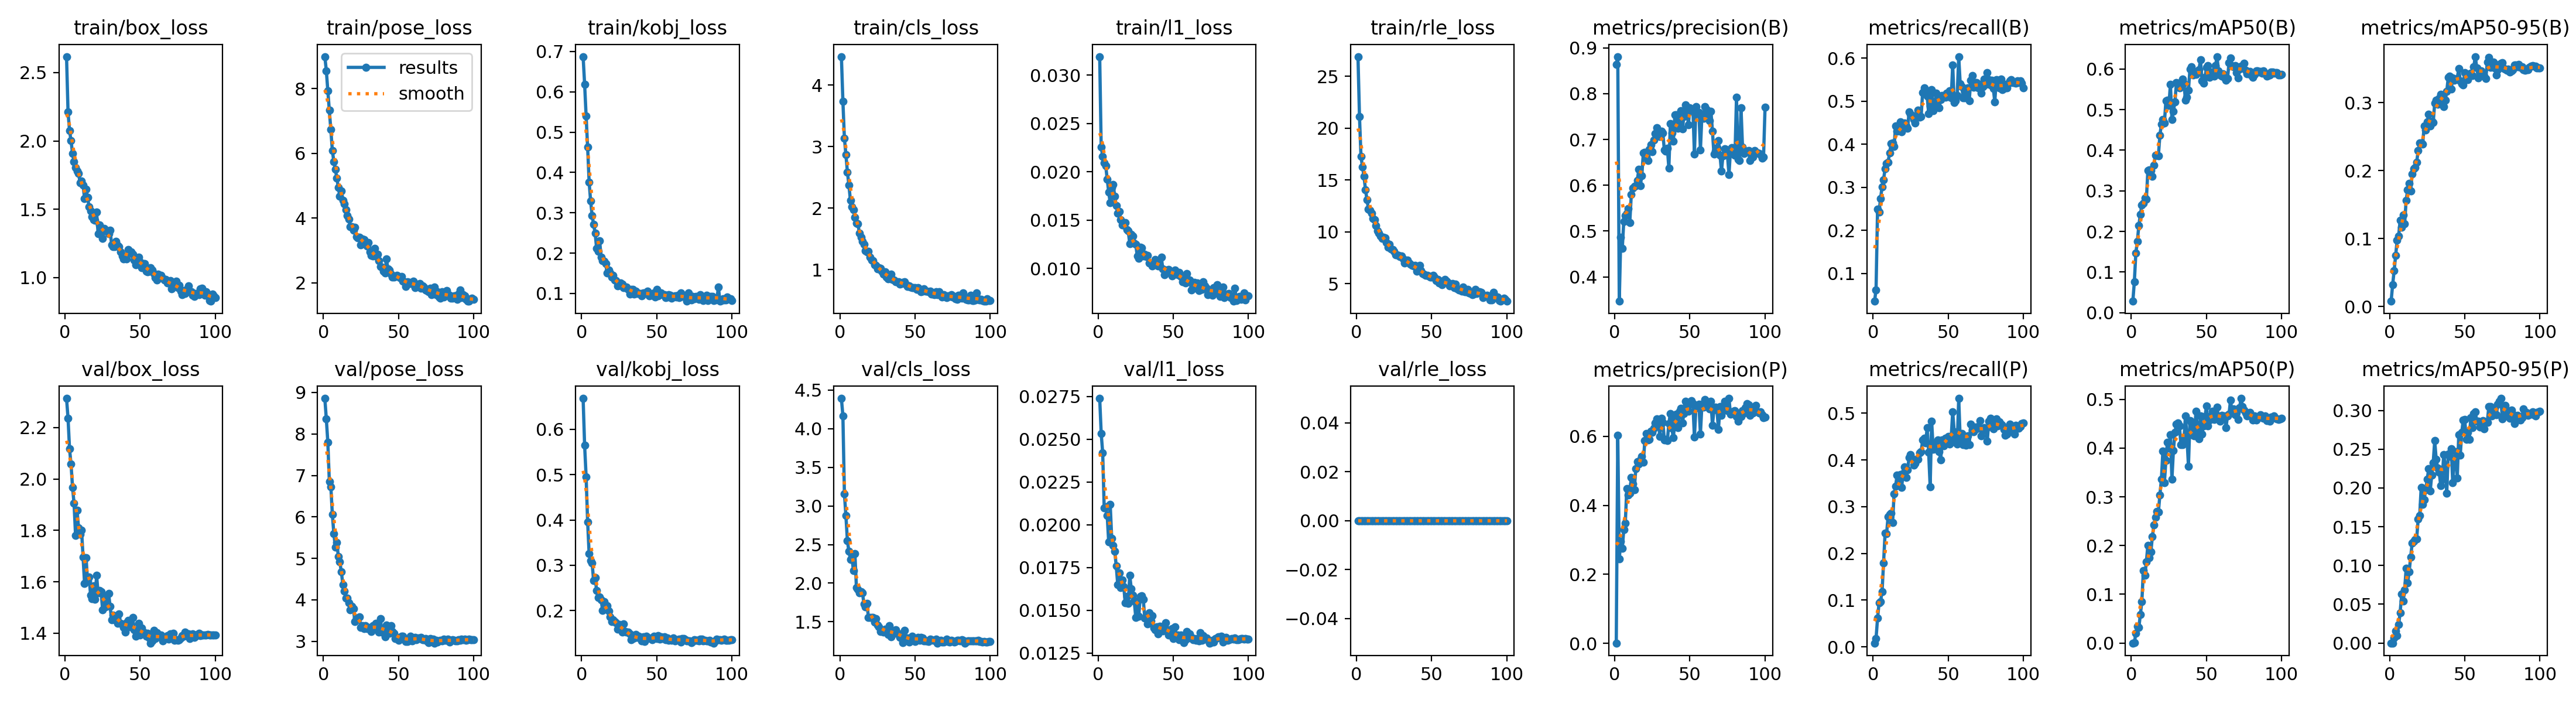

The table this chart was drawn from, first rows:
epoch, time, train/box_loss, train/pose_loss, train/kobj_loss, train/cls_loss, train/l1_loss, train/rle_loss, metrics/precision(B), metrics/recall(B), metrics/mAP50(B), metrics/mAP50-95(B), metrics/precision(P), metrics/recall(P), metrics/mAP50(P), metrics/mAP50-95(P), val/box_loss, val/pose_loss, val/kobj_loss, val/cls_loss, val/l1_loss, val/rle_loss, lr/pg0, lr/pg1
1, 53.3, 2.617, 8.994, 0.6876, 4.466, 0.03191, 26.89, 0.8642, 0.03577, 0.02801, 0.00794, 0.00067, 0.00803, 3e-05, 1e-05, 2.314, 8.857, 0.6682, 4.391, 0.02739, 0, 0.0003606, 0.0003606
2, 70.51, 2.211, 8.56, 0.6191, 3.735, 0.02254, 21.13, 0.881, 0.06247, 0.07569, 0.03202, 0.6036, 0.01814, 0.00059, 0.0001, 2.237, 8.361, 0.5646, 4.164, 0.02535, 0, 0.0007237, 0.0007237
3, 88.76, 2.076, 7.935, 0.5401, 3.138, 0.0216, 17.25, 0.3468, 0.2499, 0.147, 0.05264, 0.2444, 0.06098, 0.02023, 0.00638, 2.117, 7.798, 0.4955, 3.157, 0.0242, 0, 0.001079, 0.001079
4, 106.2, 2, 7.331, 0.4631, 2.867, 0.02089, 16.28, 0.4864, 0.2426, 0.1754, 0.07502, 0.2966, 0.09414, 0.03426, 0.016, 2.057, 6.857, 0.396, 2.872, 0.02098, 0, 0.001078, 0.001078
5, 124.9, 1.908, 6.733, 0.3766, 2.589, 0.02061, 15.34, 0.4622, 0.2744, 0.2151, 0.09777, 0.2749, 0.09714, 0.03228, 0.00935, 1.967, 6.729, 0.3256, 2.549, 0.02106, 0, 0.001067, 0.001067
6, 142.7, 1.846, 6.092, 0.329, 2.372, 0.01925, 14.08, 0.5214, 0.3011, 0.2416, 0.1042, 0.3296, 0.1184, 0.05808, 0.02378, 1.905, 6.064, 0.3104, 2.413, 0.02054, 0, 0.001056, 0.001056
7, 160.7, 1.804, 5.746, 0.2931, 2.129, 0.01789, 13.09, 0.5343, 0.318, 0.2656, 0.1272, 0.3479, 0.1798, 0.08526, 0.03934, 1.781, 5.599, 0.3045, 2.31, 0.01898, 0, 0.001045, 0.001045
8, 178.9, 1.782, 5.501, 0.2707, 2.022, 0.01678, 12.19, 0.5385, 0.3435, 0.2695, 0.1167, 0.449, 0.2428, 0.1486, 0.06316, 1.878, 5.27, 0.2661, 2.333, 0.02119, 0, 0.001034, 0.001034
9, 197.5, 1.763, 5.239, 0.2499, 1.979, 0.0184, 12.1, 0.5491, 0.3551, 0.2826, 0.1347, 0.4297, 0.2421, 0.1388, 0.05417, 1.811, 5.376, 0.273, 2.163, 0.01921, 0, 0.001023, 0.001023
10, 215.2, 1.695, 4.941, 0.2114, 1.848, 0.0187, 11.8, 0.5185, 0.3587, 0.2793, 0.1221, 0.4353, 0.2787, 0.1669, 0.06876, 1.785, 5.044, 0.244, 2.381, 0.01879, 0, 0.001012, 0.001012
11, 233.7, 1.706, 4.678, 0.204, 1.753, 0.01748, 11.26, 0.5796, 0.3796, 0.3502, 0.1568, 0.4815, 0.283, 0.2009, 0.09645, 1.802, 4.915, 0.2291, 1.944, 0.01846, 0, 0.001001, 0.001001
12, 251.9, 1.678, 4.837, 0.2303, 1.747, 0.01651, 11.2, 0.5941, 0.4013, 0.3521, 0.1718, 0.462, 0.2861, 0.1746, 0.07761, 1.696, 4.671, 0.2305, 1.918, 0.0176, 0, 0.00099, 0.00099
13, 270.8, 1.577, 4.549, 0.1899, 1.589, 0.01573, 10.62, 0.5976, 0.4027, 0.3507, 0.1815, 0.4461, 0.2653, 0.187, 0.0921, 1.593, 4.371, 0.2239, 1.875, 0.01651, 0, 0.000979, 0.000979
14, 288.7, 1.646, 4.439, 0.1817, 1.527, 0.01588, 10.13, 0.5992, 0.3947, 0.3352, 0.1703, 0.506, 0.3276, 0.2182, 0.1109, 1.694, 4.207, 0.1999, 1.894, 0.01718, 0, 0.000968, 0.000968
15, 306.9, 1.586, 4.265, 0.1797, 1.46, 0.01506, 9.864, 0.6109, 0.4421, 0.3624, 0.1952, 0.5276, 0.3441, 0.2427, 0.1288, 1.603, 4.04, 0.2199, 1.878, 0.01633, 0, 0.000957, 0.000957
16, 325, 1.518, 4.076, 0.1733, 1.409, 0.01451, 9.619, 0.6343, 0.43, 0.3875, 0.2032, 0.5201, 0.3675, 0.2575, 0.1316, 1.619, 4.036, 0.2098, 1.733, 0.01677, 0, 0.000946, 0.000946
17, 344.1, 1.488, 3.965, 0.1507, 1.306, 0.01451, 9.395, 0.5992, 0.4324, 0.3874, 0.2046, 0.5313, 0.3521, 0.2701, 0.1334, 1.549, 3.922, 0.2114, 1.693, 0.01639, 0, 0.000935, 0.000935
18, 361.9, 1.445, 3.73, 0.158, 1.287, 0.01472, 9.464, 0.6206, 0.4514, 0.3868, 0.2125, 0.543, 0.3683, 0.2689, 0.1345, 1.535, 3.758, 0.1992, 1.74, 0.01542, 0, 0.000924, 0.000924
19, 379.6, 1.425, 3.734, 0.1505, 1.295, 0.01404, 9.428, 0.6705, 0.4289, 0.4368, 0.2295, 0.5247, 0.3409, 0.3037, 0.16, 1.584, 3.844, 0.186, 1.555, 0.01582, 0, 0.000913, 0.000913
20, 397.5, 1.421, 3.627, 0.1402, 1.203, 0.01388, 8.98, 0.6714, 0.4441, 0.4646, 0.241, 0.5873, 0.3709, 0.336, 0.1641, 1.531, 3.792, 0.1756, 1.555, 0.0154, 0, 0.000902, 0.000902
21, 416.6, 1.479, 3.708, 0.1446, 1.151, 0.01254, 8.511, 0.6631, 0.45, 0.4764, 0.2407, 0.6081, 0.3856, 0.3938, 0.2008, 1.625, 3.481, 0.1795, 1.556, 0.01705, 0, 0.000891, 0.000891
22, 434.5, 1.323, 3.426, 0.1327, 1.15, 0.01352, 8.808, 0.6535, 0.443, 0.4677, 0.2396, 0.5892, 0.3624, 0.3292, 0.1785, 1.557, 3.565, 0.1756, 1.556, 0.01627, 0, 0.00088, 0.00088
23, 452, 1.383, 3.38, 0.1317, 1.082, 0.01335, 8.347, 0.6787, 0.4368, 0.5218, 0.2661, 0.5917, 0.3794, 0.3745, 0.185, 1.567, 3.535, 0.1733, 1.496, 0.01587, 0, 0.000869, 0.000869
24, 469.9, 1.36, 3.41, 0.1186, 1.072, 0.01261, 8.289, 0.6879, 0.4757, 0.5238, 0.2601, 0.6149, 0.4055, 0.412, 0.1975, 1.562, 3.59, 0.1589, 1.544, 0.01554, 0, 0.000858, 0.000858
25, 488.1, 1.285, 3.168, 0.1196, 1.014, 0.01249, 8.153, 0.6735, 0.469, 0.5098, 0.2722, 0.6113, 0.4116, 0.4, 0.2109, 1.49, 3.33, 0.1694, 1.461, 0.01459, 0, 0.000847, 0.000847
26, 507.1, 1.36, 3.352, 0.1259, 1.033, 0.01126, 7.77, 0.6983, 0.4663, 0.5629, 0.2828, 0.6241, 0.4029, 0.4272, 0.2248, 1.542, 3.382, 0.1669, 1.437, 0.01553, 0, 0.000836, 0.000836
27, 524.9, 1.342, 3.325, 0.1235, 1.019, 0.01106, 7.8, 0.7123, 0.4581, 0.4763, 0.2663, 0.6392, 0.3891, 0.3362, 0.1961, 1.503, 3.31, 0.152, 1.373, 0.01466, 0, 0.000825, 0.000825
28, 542.6, 1.342, 3.231, 0.1148, 0.9791, 0.01222, 7.751, 0.7257, 0.4493, 0.4963, 0.2732, 0.6515, 0.3928, 0.3948, 0.2162, 1.509, 3.373, 0.1706, 1.384, 0.0158, 0, 0.000814, 0.000814
29, 560, 1.32, 3.142, 0.1144, 0.9239, 0.01215, 7.617, 0.7141, 0.4623, 0.5194, 0.2711, 0.6441, 0.4013, 0.4321, 0.2326, 1.554, 3.31, 0.1535, 1.363, 0.01586, 0, 0.000803, 0.000803
30, 578.4, 1.346, 3.242, 0.116, 0.9602, 0.01131, 7.706, 0.7067, 0.4789, 0.5663, 0.2999, 0.5993, 0.4012, 0.449, 0.2608, 1.504, 3.34, 0.1529, 1.407, 0.01565, 0, 0.000792, 0.000792
31, 596.3, 1.241, 2.945, 0.1103, 0.8812, 0.01144, 7.424, 0.7174, 0.4631, 0.5654, 0.3039, 0.6519, 0.4148, 0.4521, 0.2367, 1.452, 3.323, 0.1531, 1.399, 0.01453, 0, 0.000781, 0.000781
32, 613.9, 1.227, 2.847, 0.09775, 0.8481, 0.01122, 7.005, 0.7139, 0.4649, 0.5541, 0.298, 0.6415, 0.4181, 0.4452, 0.2259, 1.47, 3.232, 0.1484, 1.338, 0.01459, 0, 0.00077, 0.00077
33, 631.5, 1.225, 2.82, 0.1102, 0.8963, 0.01133, 7.206, 0.6764, 0.5202, 0.5633, 0.3063, 0.5898, 0.4423, 0.4074, 0.2201, 1.451, 3.372, 0.1356, 1.451, 0.01421, 0, 0.000759, 0.000759
34, 649.6, 1.266, 3.064, 0.1102, 0.9267, 0.01055, 7.306, 0.6747, 0.5311, 0.5754, 0.3125, 0.5923, 0.4467, 0.4068, 0.203, 1.463, 3.389, 0.1383, 1.307, 0.01484, 0, 0.000748, 0.000748
35, 667.8, 1.235, 2.827, 0.09877, 0.8394, 0.01051, 6.974, 0.6812, 0.5184, 0.5655, 0.3063, 0.5887, 0.4366, 0.4166, 0.2114, 1.438, 3.438, 0.14, 1.338, 0.01438, 0, 0.000737, 0.000737
36, 685, 1.228, 2.878, 0.1052, 0.8289, 0.01023, 6.893, 0.6372, 0.5123, 0.524, 0.2947, 0.6379, 0.4686, 0.466, 0.2433, 1.476, 3.298, 0.1471, 1.377, 0.01467, 0, 0.000726, 0.000726
37, 702.6, 1.19, 2.688, 0.09995, 0.8045, 0.01046, 6.802, 0.7352, 0.471, 0.5299, 0.3035, 0.6671, 0.4166, 0.4228, 0.2284, 1.438, 3.221, 0.1409, 1.395, 0.01395, 0, 0.000715, 0.000715
38, 720.5, 1.157, 2.495, 0.1, 0.7981, 0.01091, 6.692, 0.7143, 0.4889, 0.5481, 0.3166, 0.623, 0.3426, 0.363, 0.1928, 1.433, 3.55, 0.1431, 1.359, 0.01387, 0, 0.000704, 0.000704
39, 738.4, 1.135, 2.491, 0.1004, 0.8006, 0.01078, 6.804, 0.6965, 0.5268, 0.5993, 0.337, 0.5959, 0.4827, 0.4565, 0.2436, 1.422, 3.225, 0.1379, 1.337, 0.01403, 0, 0.000693, 0.000693
40, 756.4, 1.158, 2.348, 0.09449, 0.7678, 0.01023, 6.222, 0.7538, 0.4772, 0.6062, 0.3393, 0.6485, 0.423, 0.4523, 0.2409, 1.405, 3.306, 0.1327, 1.297, 0.01362, 0, 0.000682, 0.000682
41, 773.7, 1.135, 2.298, 0.1011, 0.7759, 0.01027, 6.319, 0.7534, 0.4894, 0.5849, 0.3201, 0.665, 0.4329, 0.4268, 0.2503, 1.44, 3.102, 0.1429, 1.345, 0.01407, 0, 0.000671, 0.000671
42, 791.5, 1.206, 2.74, 0.0995, 0.7961, 0.01115, 6.762, 0.7239, 0.5187, 0.5944, 0.3369, 0.6247, 0.4306, 0.4252, 0.2066, 1.449, 3.398, 0.132, 1.229, 0.01398, 0, 0.00066, 0.00066
43, 808.8, 1.187, 2.42, 0.1035, 0.8045, 0.00996, 6.265, 0.7374, 0.504, 0.5865, 0.3333, 0.6725, 0.4432, 0.4758, 0.2366, 1.424, 3.253, 0.1437, 1.392, 0.01379, 0, 0.000649, 0.000649
44, 827.4, 1.186, 2.4, 0.1058, 0.7572, 0.00937, 5.985, 0.7625, 0.4846, 0.5912, 0.3347, 0.6809, 0.418, 0.4404, 0.2464, 1.432, 3.199, 0.1384, 1.289, 0.01401, 0, 0.000638, 0.000638
45, 845.3, 1.172, 2.265, 0.09404, 0.7246, 0.00981, 5.904, 0.7234, 0.5039, 0.5985, 0.3361, 0.6392, 0.4007, 0.4185, 0.2128, 1.462, 3.371, 0.139, 1.292, 0.01427, 0, 0.000627, 0.000627
46, 863, 1.127, 2.173, 0.09887, 0.7339, 0.00974, 5.819, 0.7502, 0.5128, 0.6234, 0.3501, 0.6665, 0.4431, 0.4656, 0.2686, 1.412, 3.241, 0.1388, 1.235, 0.01384, 0, 0.000616, 0.000616
47, 881.1, 1.095, 2.179, 0.0955, 0.7126, 0.00991, 5.844, 0.7755, 0.5107, 0.571, 0.3325, 0.7022, 0.4307, 0.429, 0.2422, 1.387, 3.189, 0.1353, 1.258, 0.01354, 0, 0.0006051, 0.0006051
48, 899.8, 1.141, 2.197, 0.1006, 0.708, 0.00955, 5.738, 0.7647, 0.5096, 0.5658, 0.3277, 0.691, 0.4469, 0.4461, 0.2719, 1.411, 3.068, 0.1437, 1.315, 0.01356, 0, 0.0005941, 0.0005941
49, 918, 1.149, 2.228, 0.09082, 0.7066, 0.00922, 5.668, 0.7322, 0.5184, 0.5795, 0.3263, 0.6722, 0.4387, 0.4644, 0.2879, 1.439, 3.096, 0.1411, 1.29, 0.01391, 0, 0.0005831, 0.0005831
50, 935.9, 1.116, 2.195, 0.1094, 0.7114, 0.00936, 5.67, 0.7695, 0.5109, 0.6037, 0.3445, 0.6931, 0.4503, 0.4859, 0.288, 1.392, 3.028, 0.1386, 1.248, 0.01336, 0, 0.0005721, 0.0005721
51, 954.5, 1.074, 2.152, 0.09425, 0.6827, 0.00983, 5.841, 0.763, 0.5245, 0.6086, 0.3393, 0.7044, 0.4339, 0.4453, 0.2623, 1.42, 3.091, 0.1446, 1.287, 0.01403, 0, 0.0005611, 0.0005611
52, 973.5, 1.103, 2.194, 0.09651, 0.7064, 0.00947, 5.671, 0.7659, 0.5074, 0.5802, 0.3338, 0.6953, 0.4481, 0.457, 0.2717, 1.401, 3.122, 0.1373, 1.297, 0.01353, 0, 0.0005501, 0.0005501
53, 991.6, 1.104, 2.042, 0.1011, 0.6811, 0.00934, 5.302, 0.6684, 0.5838, 0.5926, 0.342, 0.5977, 0.5033, 0.4672, 0.2624, 1.402, 3.125, 0.142, 1.262, 0.01355, 0, 0.0005391, 0.0005391
54, 1009, 1.045, 2.027, 0.09638, 0.6364, 0.0096, 5.404, 0.772, 0.4963, 0.5894, 0.3431, 0.6831, 0.4602, 0.476, 0.2905, 1.389, 3.07, 0.1386, 1.297, 0.01328, 0, 0.0005281, 0.0005281
55, 1028, 1.041, 1.876, 0.09732, 0.6462, 0.00917, 5.063, 0.7559, 0.501, 0.5826, 0.3404, 0.6849, 0.4377, 0.459, 0.2778, 1.4, 2.995, 0.1418, 1.291, 0.01355, 0, 0.0005171, 0.0005171
56, 1047, 1.047, 2.03, 0.08911, 0.6905, 0.00864, 5.227, 0.759, 0.5133, 0.6079, 0.3529, 0.6931, 0.4334, 0.4713, 0.2957, 1.382, 2.995, 0.1353, 1.253, 0.01323, 0, 0.0005061, 0.0005061
57, 1066, 1.074, 2.004, 0.09129, 0.6511, 0.00876, 4.922, 0.6773, 0.6035, 0.6308, 0.368, 0.6071, 0.5317, 0.4838, 0.298, 1.362, 3.025, 0.1398, 1.25, 0.01312, 0, 0.0004951, 0.0004951
58, 1085, 1.054, 1.977, 0.097, 0.6533, 0.0085, 5.119, 0.7544, 0.5399, 0.5957, 0.3512, 0.6926, 0.4431, 0.4614, 0.2858, 1.37, 3.128, 0.1347, 1.251, 0.01327, 0, 0.0004841, 0.0004841
59, 1103, 1.03, 1.989, 0.09611, 0.6424, 0.00946, 5.412, 0.7464, 0.5342, 0.586, 0.3369, 0.6851, 0.4566, 0.4549, 0.2861, 1.411, 3.008, 0.1359, 1.243, 0.01375, 0, 0.0004731, 0.0004731
60, 1121, 0.9987, 2.051, 0.08769, 0.6501, 0.00862, 5.274, 0.7712, 0.5078, 0.5829, 0.3456, 0.7074, 0.4323, 0.4671, 0.2782, 1.379, 3.046, 0.1348, 1.276, 0.01337, 0, 0.0004621, 0.0004621
... 40 more rows
